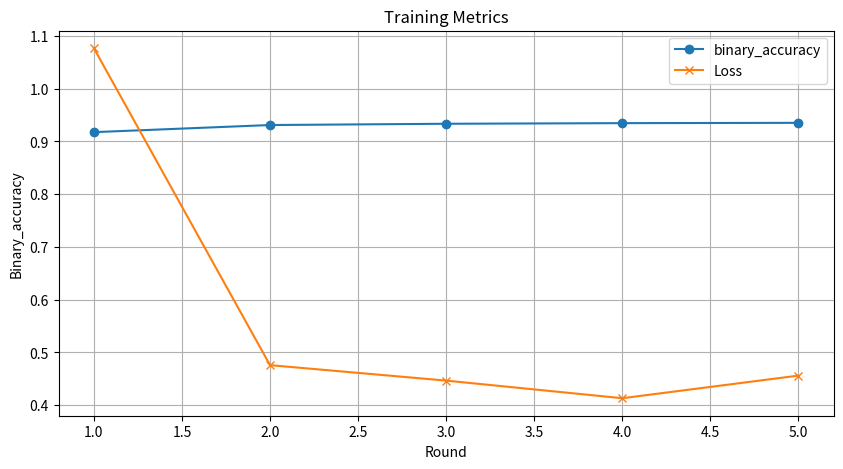

This figure's Python source:
import matplotlib.pyplot as plt
import os

# Loss data
loss_data = {
    1: 1.0768674612045288,
    2: 0.4758925139904022,
    3: 0.4465745687484741,
    4: 0.4131815731525421,
    5: 0.45606303215026855
}

# Metric data
metric_data = {
    'binary_accuracy': [(1, 0.9177184303601583),
                        (2, 0.9312178293863932),
                        (3, 0.9336150685946146),
                        (4, 0.9348013202349345),
                        (5, 0.9353773395220438)],
    'loss': [(1, 0.20411745210488638),
             (2, 0.17187572022279105),
             (3, 0.1600524882475535),
             (4, 0.15115996698538461),
             (5, 0.14681994915008545)]
}

# Extracting metrics for plotting
metric_name = 'binary_accuracy'
rounds, values = zip(*metric_data[metric_name])

# Plotting
plt.figure(figsize=(10, 5))
plt.plot(rounds, values, marker='o', label=metric_name)
plt.plot(loss_data.keys(), loss_data.values(), marker='x', label='Loss')
plt.title('Training Metrics')
plt.xlabel('Round')
plt.ylabel(metric_name.capitalize())
plt.legend()
plt.grid(True)

# Save the plot
save_path = r"D:\Users\<user>\Downloads\Test1\fl-ids-main (1)\fl-ids-main\plot.png"
plt.savefig(save_path)

plt.show()
